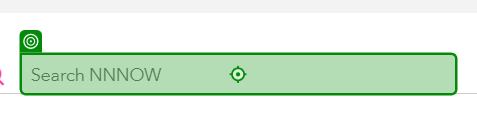
Task: New Test Automation Framework
Workflow: BC_Sequence_Scenario1

Step 1: type [Product] into the text box in window 'NNNOW - India's Leading Online Store For Top International Brands' (chrome.exe)

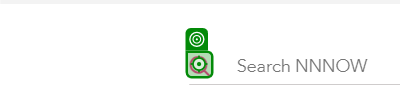
Step 2: click on the text in window 'NNNOW - India's Leading Online Store For Top International Brands' (chrome.exe)

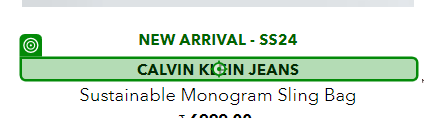
Step 3: click on the heading 'Calvin Klein Jeans' in window 'NNNOW - India's Leading Online Store For Top International Brands' (chrome.exe)

Step 4: Use Browser Chrome: Buy Calvin Klein Jeans Sustainable Monogram Sling Bag - NNNOW.com in window 'Buy Calvin Klein Jeans Sustainable Monogram Sling Bag - NNNOW.com' (chrome.exe) (no picture)

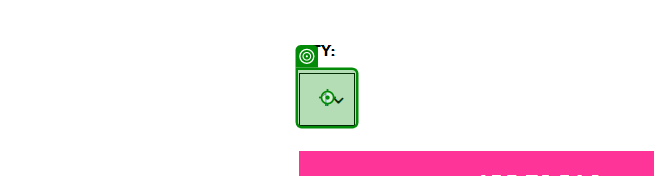
Step 5: click on the element in window 'Buy Calvin Klein Jeans Sustainable Monogram Sling Bag - NNNOW.com' (chrome.exe)

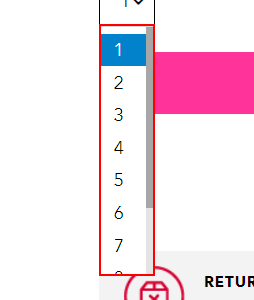
Step 6: click on the list

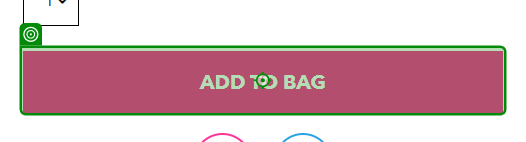
Step 7: click on the button 'ADD TO BAG' in window 'Buy Calvin Klein Jeans Sustainable Monogram Sling Bag - NNNOW.com' (chrome.exe)

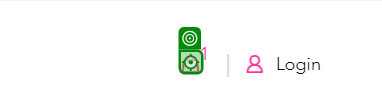
Step 8: click on the text in window 'Buy Calvin Klein Jeans Sustainable Monogram Sling Bag - NNNOW.com' (chrome.exe)

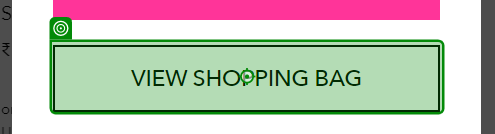
Step 9: click on the button 'VIEW SHOPPING BAG' in window 'Buy Calvin Klein Jeans Sustainable Monogram Sling Bag - NNNOW.com' (chrome.exe)

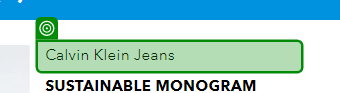
Step 10: get-text from the heading in window 'NNNOW - India's Leading Online Store For Top International Brands' (chrome.exe)

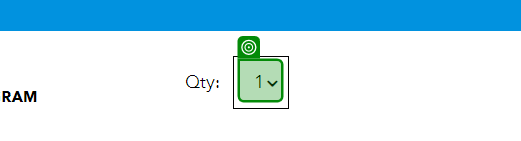
Step 11: get-text from the label in window 'NNNOW - India's Leading Online Store For Top International Brands' (chrome.exe)
